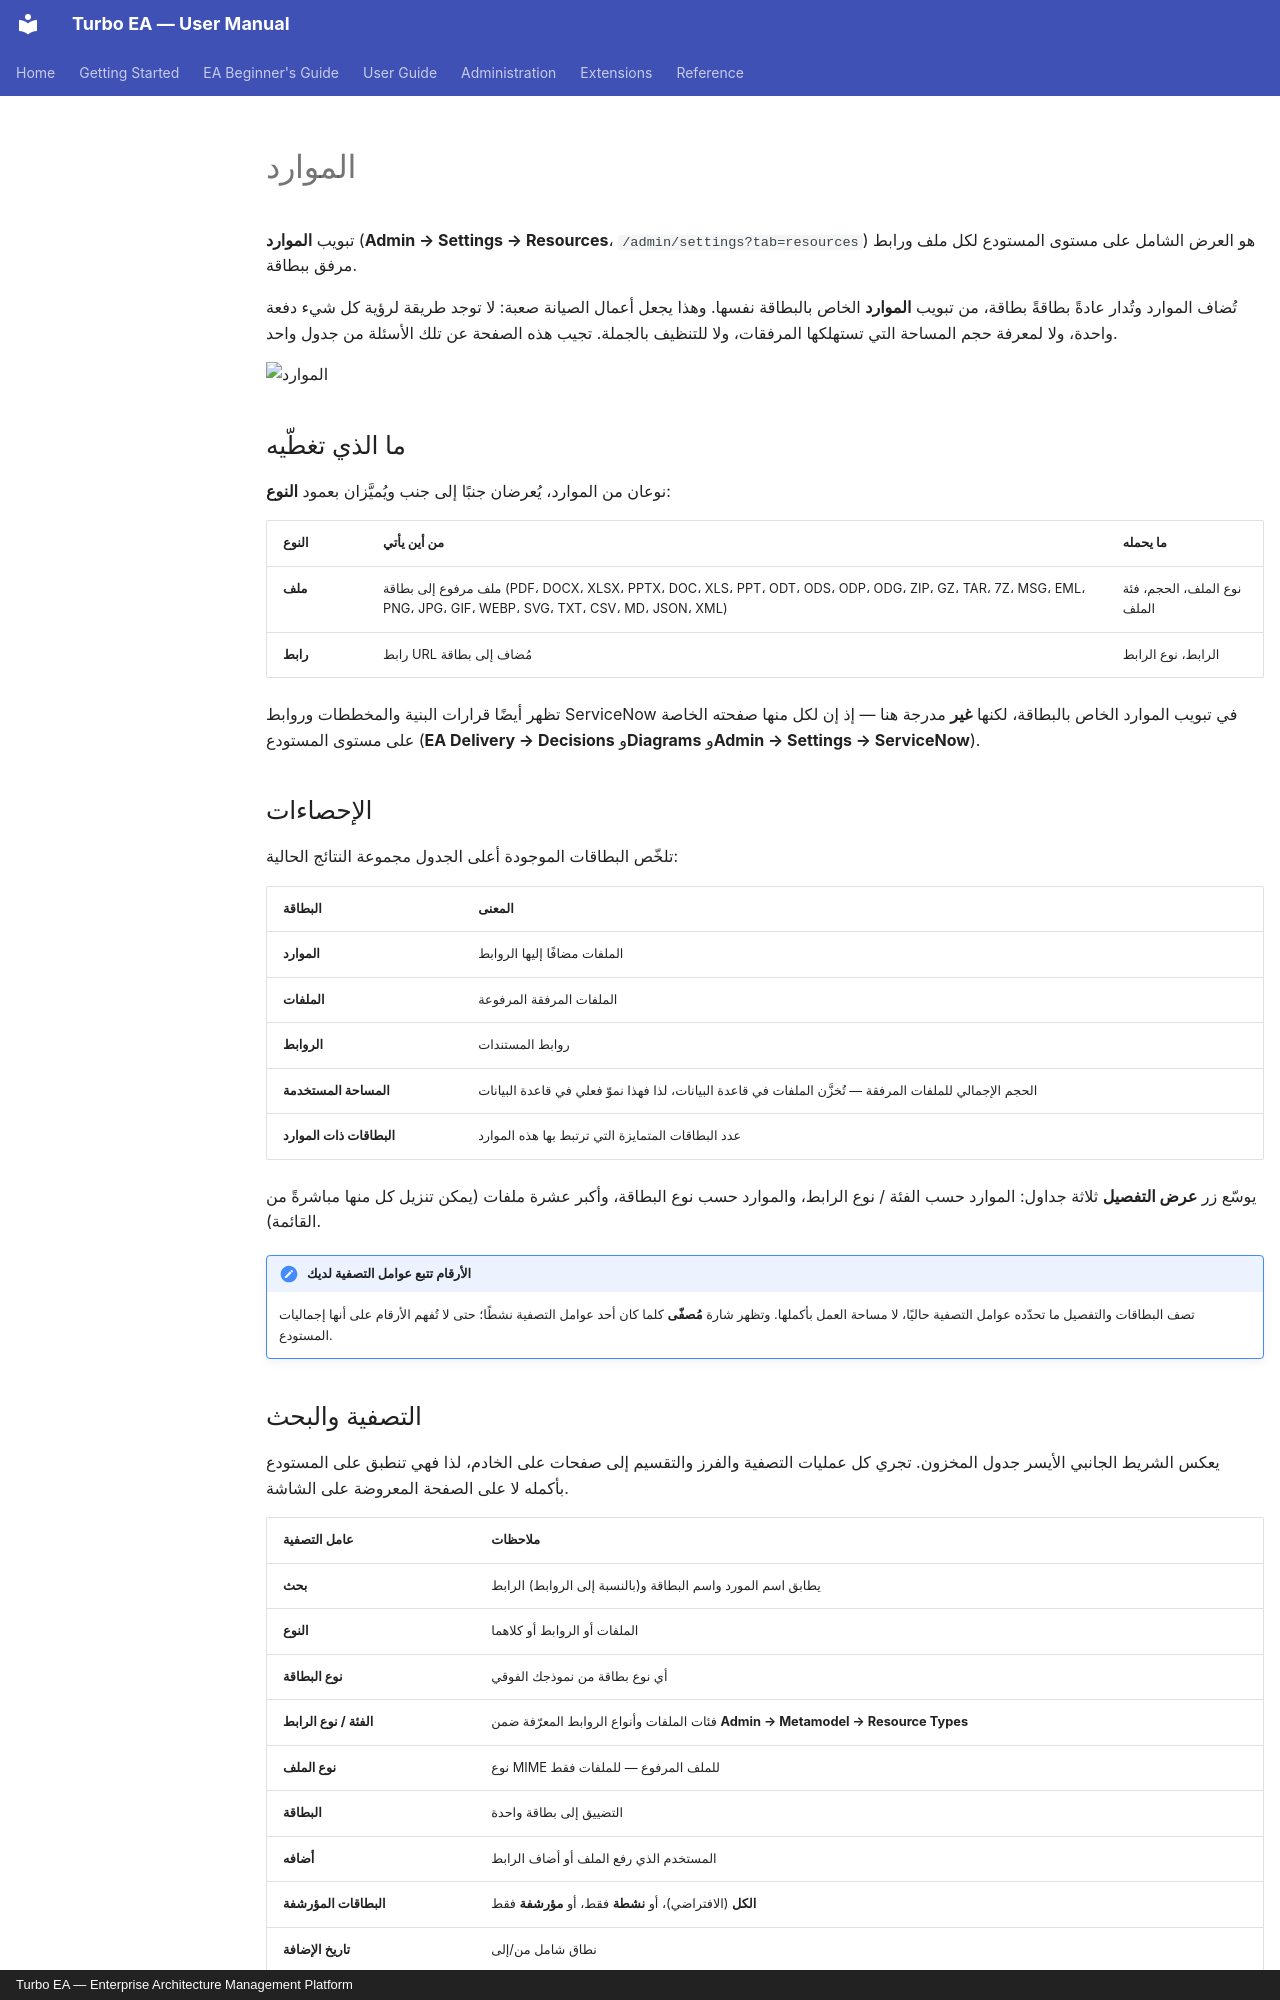

repository: vincentmakes/turbo-ea · page: admin/resources.ar/index.html · generator: mkdocs · copyright: Turbo EA — Enterprise Architecture Management Platform

# الموارد

تبويب **الموارد** (**Admin → Settings → Resources**، `/admin/settings?tab=resources`) هو العرض الشامل على مستوى المستودع لكل ملف ورابط مرفق ببطاقة.

تُضاف الموارد وتُدار عادةً بطاقةً بطاقة، من تبويب **الموارد** الخاص بالبطاقة نفسها. وهذا يجعل أعمال الصيانة صعبة: لا توجد طريقة لرؤية كل شيء دفعة واحدة، ولا لمعرفة حجم المساحة التي تستهلكها المرفقات، ولا للتنظيف بالجملة. تجيب هذه الصفحة عن تلك الأسئلة من جدول واحد.

![الموارد](../assets/img/ar/61_admin_settings_resources.png)

## ما الذي تغطّيه

نوعان من الموارد، يُعرضان جنبًا إلى جنب ويُميَّزان بعمود **النوع**:

| النوع | من أين يأتي | ما يحمله |
|-------|-------------|----------|
| **ملف** | ملف مرفوع إلى بطاقة (PDF، DOCX، XLSX، PPTX، DOC، XLS، PPT، ODT، ODS، ODP، ODG، ZIP، GZ، TAR، 7Z، MSG، EML، PNG، JPG، GIF، WEBP، SVG، TXT، CSV، MD، JSON، XML) | نوع الملف، الحجم، فئة الملف |
| **رابط** | رابط URL مُضاف إلى بطاقة | الرابط، نوع الرابط |

تظهر أيضًا قرارات البنية والمخططات وروابط ServiceNow في تبويب الموارد الخاص بالبطاقة، لكنها **غير** مدرجة هنا — إذ إن لكل منها صفحته الخاصة على مستوى المستودع (**EA Delivery → Decisions** و**Diagrams** و**Admin → Settings → ServiceNow**).

## الإحصاءات

تلخّص البطاقات الموجودة أعلى الجدول مجموعة النتائج الحالية:

| البطاقة | المعنى |
|---------|--------|
| **الموارد** | الملفات مضافًا إليها الروابط |
| **الملفات** | الملفات المرفقة المرفوعة |
| **الروابط** | روابط المستندات |
| **المساحة المستخدمة** | الحجم الإجمالي للملفات المرفقة — تُخزَّن الملفات في قاعدة البيانات، لذا فهذا نموّ فعلي في قاعدة البيانات |
| **البطاقات ذات الموارد** | عدد البطاقات المتمايزة التي ترتبط بها هذه الموارد |

يوسّع زر **عرض التفصيل** ثلاثة جداول: الموارد حسب الفئة / نوع الرابط، والموارد حسب نوع البطاقة، وأكبر عشرة ملفات (يمكن تنزيل كل منها مباشرةً من القائمة).

!!! note "الأرقام تتبع عوامل التصفية لديك"
    تصف البطاقات والتفصيل ما تحدّده عوامل التصفية حاليًا، لا مساحة العمل بأكملها. وتظهر شارة **مُصفّى** كلما كان أحد عوامل التصفية نشطًا؛ حتى لا تُفهم الأرقام على أنها إجماليات المستودع.
